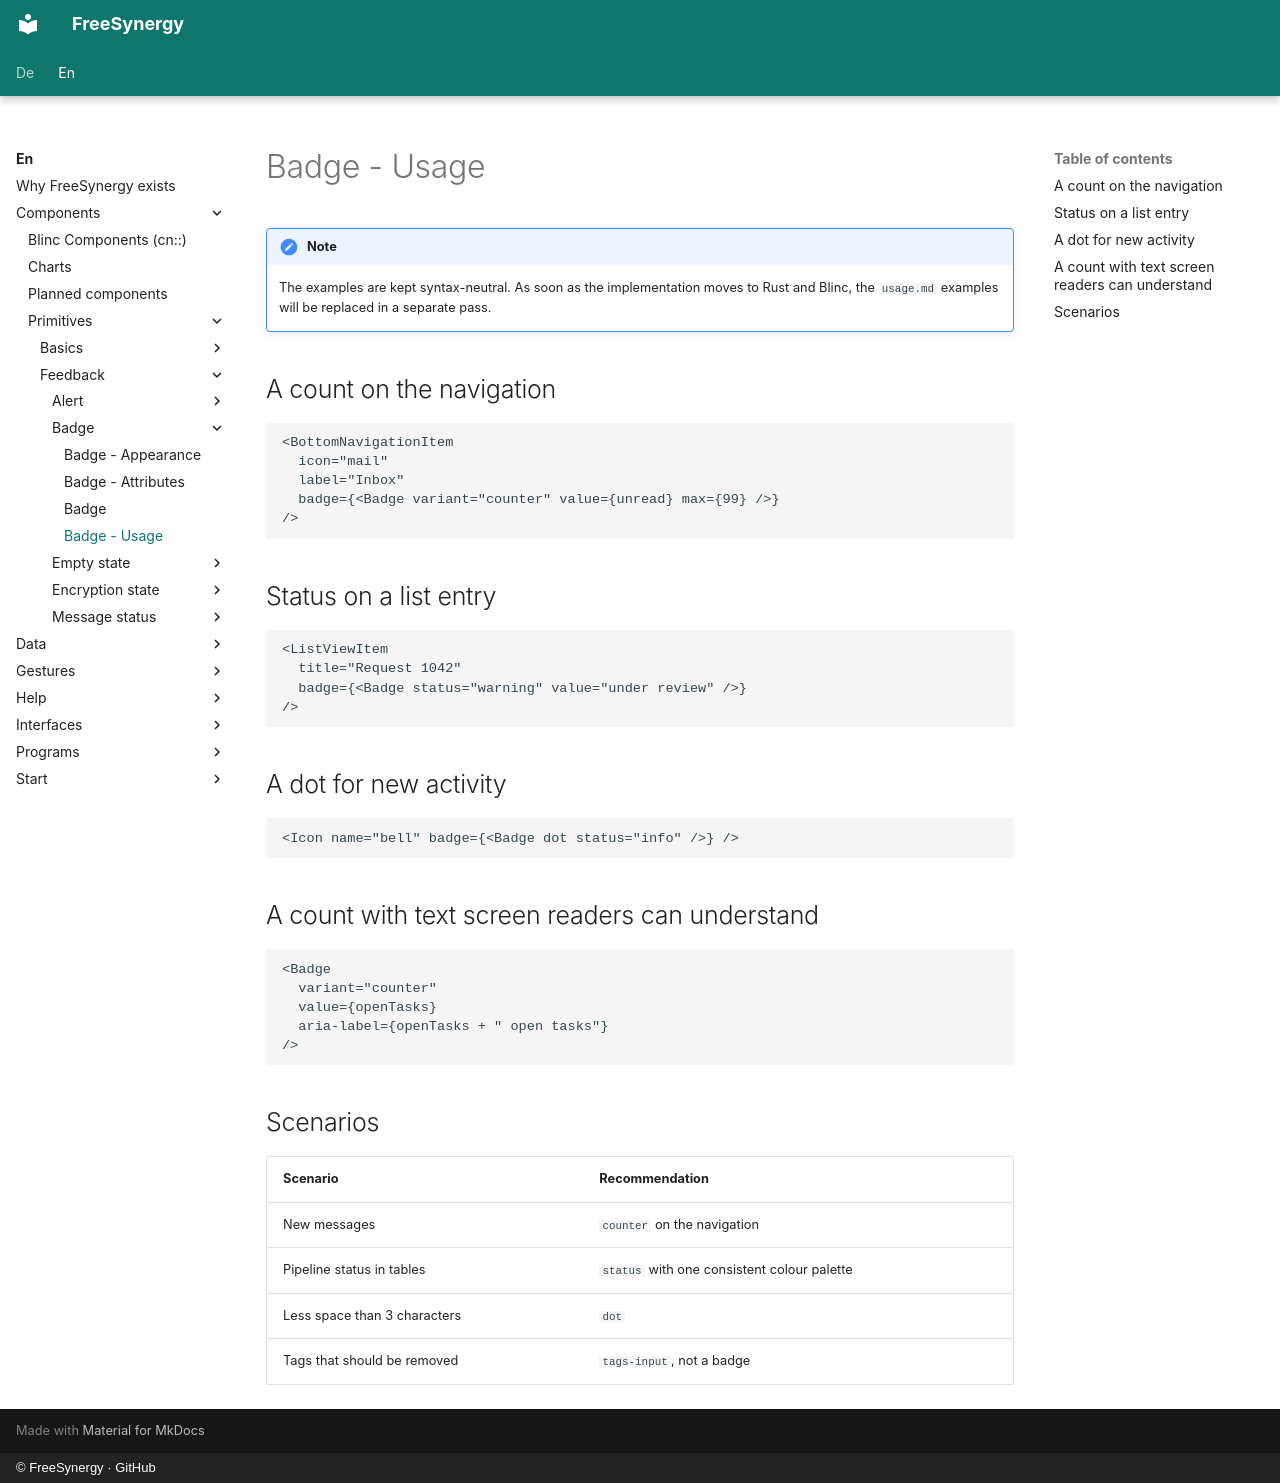

repository: FreeSynergy/fs-documentation · page: en/components/primitives/feedback/badge/usage/index.html · generator: mkdocs · copyright: © FreeSynergy · GitHub

# Badge - Usage

!!! note
    The examples are kept syntax-neutral. As soon as the implementation moves to
    Rust and Blinc, the `usage.md` examples will be replaced in a separate pass.

## A count on the navigation

```jsx
<BottomNavigationItem
  icon="mail"
  label="Inbox"
  badge={<Badge variant="counter" value={unread} max={99} />}
/>
```

## Status on a list entry

```jsx
<ListViewItem
  title="Request 1042"
  badge={<Badge status="warning" value="under review" />}
/>
```

## A dot for new activity

```jsx
<Icon name="bell" badge={<Badge dot status="info" />} />
```

## A count with text screen readers can understand

```jsx
<Badge
  variant="counter"
  value={openTasks}
  aria-label={openTasks + " open tasks"}
/>
```

## Scenarios

| Scenario | Recommendation |
|----------|----------------|
| New messages | `counter` on the navigation |
| Pipeline status in tables | `status` with one consistent colour palette |
| Less space than 3 characters | `dot` |
| Tags that should be removed | `tags-input`, not a badge |
